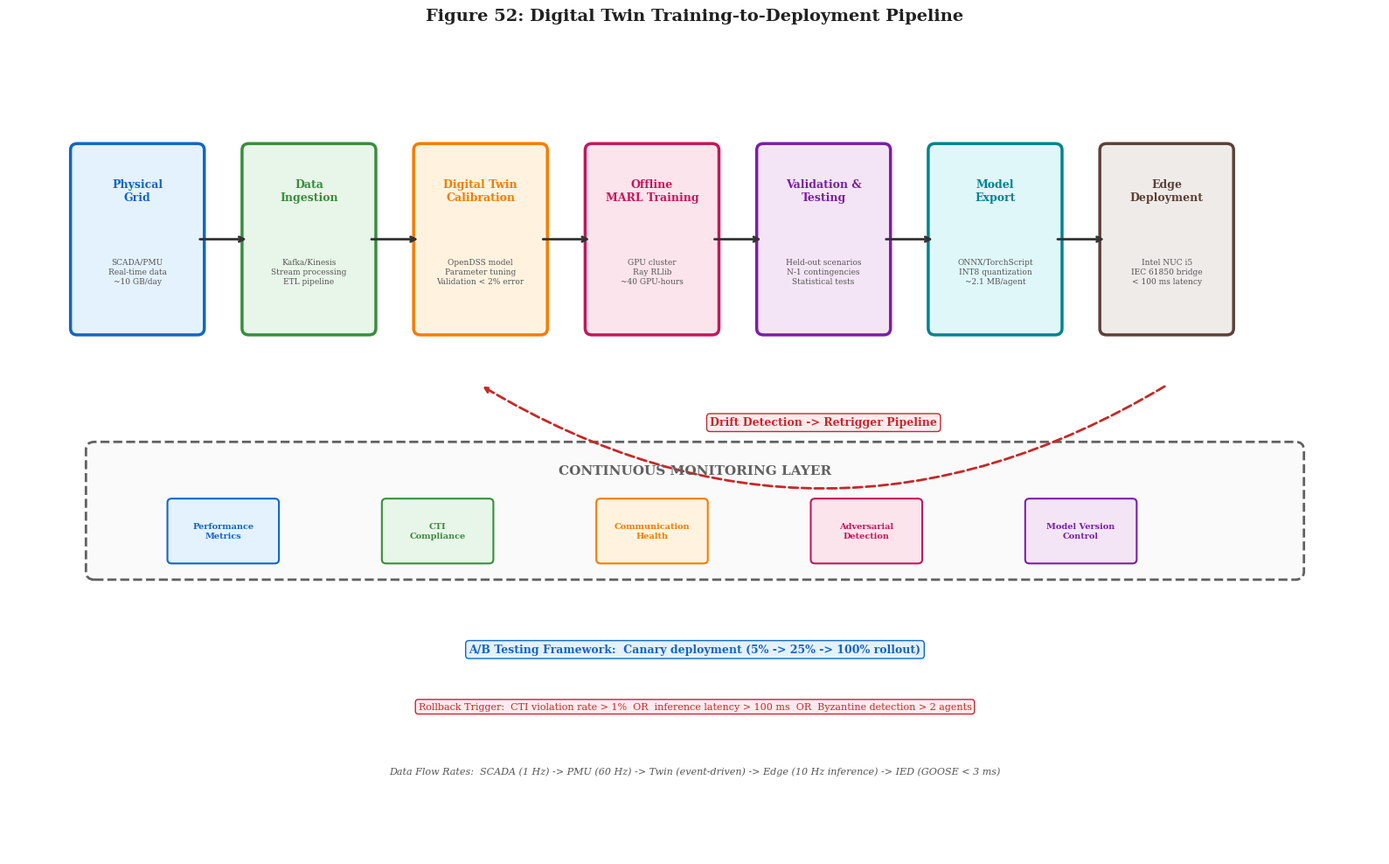

Generate this figure with matplotlib:
#!/usr/bin/env python3
"""
Digital Twin Training-to-Deployment Pipeline
Generated from figs.py — standalone executable script for Phase 1.
Usage: python exp_fig52.py --output <path>
"""

import argparse
import os

import matplotlib
matplotlib.use('Agg')
import matplotlib.pyplot as plt
import matplotlib.patches as mpatches
from matplotlib.patches import FancyBboxPatch, FancyArrowPatch, Circle, Rectangle, Polygon, Wedge
import numpy as np


# Global style
plt.rcParams.update({
    'figure.facecolor': 'white',
    'axes.facecolor': 'white',
    'axes.edgecolor': 'black',
    'axes.labelcolor': 'black',
    'axes.titlecolor': 'black',
    'xtick.color': 'black',
    'ytick.color': 'black',
    'grid.color': '#cccccc',
    'grid.linewidth': 0.5,
    'text.color': 'black',
    'legend.facecolor': 'white',
    'legend.edgecolor': 'black',
    'font.family': 'serif',
    'font.size': 10,
    'axes.titlesize': 12,
    'axes.labelsize': 10,
    'figure.dpi': 150,
})

colors = {
    'primary': '#1565c0',
    'secondary': '#388e3c',
    'accent': '#f57c00',
    'danger': '#c2185b',
    'neutral': '#616161',
    'light_blue': '#e3f2fd',
    'light_green': '#e8f5e9',
    'light_orange': '#fff3e0',
    'light_pink': '#fce4ec',
    'white': '#ffffff',
    'dark': '#212121'
}



def generate_figure(output_dir):
    """Generate Digital Twin Training-to-Deployment Pipeline"""
    os.makedirs(output_dir, exist_ok=True)


    fig, ax = plt.subplots(1, 1, figsize=(16, 10))
    ax.set_xlim(0, 16)
    ax.set_ylim(0, 10)
    ax.axis('off')
    ax.set_title('Figure 52: Digital Twin Training-to-Deployment Pipeline', 
                 fontsize=14, fontweight='bold', pad=20, color=colors['dark'])

    stages = [
        {'name': 'Physical\nGrid', 'x': 1.5, 'color': '#e3f2fd', 'edge': '#1565c0',
         'details': 'SCADA/PMU\nReal-time data\n~10 GB/day'},
        {'name': 'Data\nIngestion', 'x': 3.5, 'color': '#e8f5e9', 'edge': '#388e3c',
         'details': 'Kafka/Kinesis\nStream processing\nETL pipeline'},
        {'name': 'Digital Twin\nCalibration', 'x': 5.5, 'color': '#fff3e0', 'edge': '#f57c00',
         'details': 'OpenDSS model\nParameter tuning\nValidation < 2% error'},
        {'name': 'Offline\nMARL Training', 'x': 7.5, 'color': '#fce4ec', 'edge': '#c2185b',
         'details': 'GPU cluster\nRay RLlib\n~40 GPU-hours'},
        {'name': 'Validation &\nTesting', 'x': 9.5, 'color': '#f3e5f5', 'edge': '#7b1fa2',
         'details': 'Held-out scenarios\nN-1 contingencies\nStatistical tests'},
        {'name': 'Model\nExport', 'x': 11.5, 'color': '#e0f7fa', 'edge': '#00838f',
         'details': 'ONNX/TorchScript\nINT8 quantization\n~2.1 MB/agent'},
        {'name': 'Edge\nDeployment', 'x': 13.5, 'color': '#efebe9', 'edge': '#5d4037',
         'details': 'Intel NUC i5\nIEC 61850 bridge\n< 100 ms latency'},
    ]

    for stage in stages:
        rect = FancyBboxPatch((stage['x']-0.7, 6.5), 1.4, 2.2, 
                               boxstyle="round,pad=0.08",
                               facecolor=stage['color'], edgecolor=stage['edge'], linewidth=2.5)
        ax.add_patch(rect)
        ax.text(stage['x'], 8.2, stage['name'], fontsize=9, ha='center', va='center', 
                fontweight='bold', color=stage['edge'])
        ax.text(stage['x'], 7.2, stage['details'], fontsize=6.5, ha='center', va='center', 
                color='#555', linespacing=1.3)

    for i in range(len(stages)-1):
        ax.annotate('', xy=(stages[i+1]['x']-0.7, 7.6), xytext=(stages[i]['x']+0.7, 7.6),
                    arrowprops=dict(arrowstyle='->', color='#333', lw=2))

    ax.annotate('', xy=(5.5, 5.8), xytext=(13.5, 5.8),
                arrowprops=dict(arrowstyle='->', color='#c62828', lw=2, 
                               connectionstyle="arc3,rad=-0.3", linestyle='--'))
    ax.text(9.5, 5.3, 'Drift Detection -> Retrigger Pipeline', fontsize=9, ha='center', 
            color='#c62828', fontweight='bold',
            bbox=dict(boxstyle='round,pad=0.3', facecolor='#ffebee', edgecolor='#c62828'))

    monitor_rect = FancyBboxPatch((1.0, 3.5), 14, 1.5, boxstyle="round,pad=0.1",
                                   facecolor='#fafafa', edgecolor='#616161', linewidth=2, linestyle='--')
    ax.add_patch(monitor_rect)
    ax.text(8, 4.7, 'CONTINUOUS MONITORING LAYER', fontsize=11, ha='center', 
            fontweight='bold', color='#616161')

    monitor_items = [
        (2.5, 4.0, 'Performance\nMetrics', '#e3f2fd', '#1565c0'),
        (5.0, 4.0, 'CTI\nCompliance', '#e8f5e9', '#388e3c'),
        (7.5, 4.0, 'Communication\nHealth', '#fff3e0', '#f57c00'),
        (10.0, 4.0, 'Adversarial\nDetection', '#fce4ec', '#c2185b'),
        (12.5, 4.0, 'Model Version\nControl', '#f3e5f5', '#7b1fa2'),
    ]
    for x, y, label, fc, ec in monitor_items:
        rect = FancyBboxPatch((x-0.6, y-0.35), 1.2, 0.7, boxstyle="round,pad=0.05",
                               facecolor=fc, edgecolor=ec, linewidth=1.5)
        ax.add_patch(rect)
        ax.text(x, y, label, fontsize=7, ha='center', va='center', fontweight='bold', color=ec)

    ax.text(8, 2.5, 'A/B Testing Framework:  Canary deployment (5% -> 25% -> 100% rollout)', 
            fontsize=9, ha='center', color='#1565c0', fontweight='bold',
            bbox=dict(boxstyle='round,pad=0.3', facecolor='#e3f2fd', edgecolor='#1565c0'))
    ax.text(8, 1.8, 'Rollback Trigger:  CTI violation rate > 1%  OR  inference latency > 100 ms  OR  Byzantine detection > 2 agents', 
            fontsize=8, ha='center', color='#c62828',
            bbox=dict(boxstyle='round,pad=0.3', facecolor='#ffebee', edgecolor='#c62828'))
    ax.text(8, 1.0, 'Data Flow Rates:  SCADA (1 Hz) -> PMU (60 Hz) -> Twin (event-driven) -> Edge (10 Hz inference) -> IED (GOOSE < 3 ms)', 
            fontsize=8, ha='center', style='italic', color='#555')

    plt.tight_layout()
    plt.savefig(output_dir + '/fig52_digital_twin_pipeline.png', dpi=200, bbox_inches='tight', facecolor='white')
    plt.savefig(output_dir + '/fig52_digital_twin_pipeline.pdf', dpi=200, bbox_inches='tight', facecolor='white')
    plt.close()


if __name__ == '__main__':
    parser = argparse.ArgumentParser(description='Digital Twin Training-to-Deployment Pipeline')
    parser.add_argument('--output', type=str, default='results/figs_01_10',
                        help='Output directory for the figure')
    args = parser.parse_args()
    generate_figure(args.output)
    print(f"Figure saved to {args.output}")
